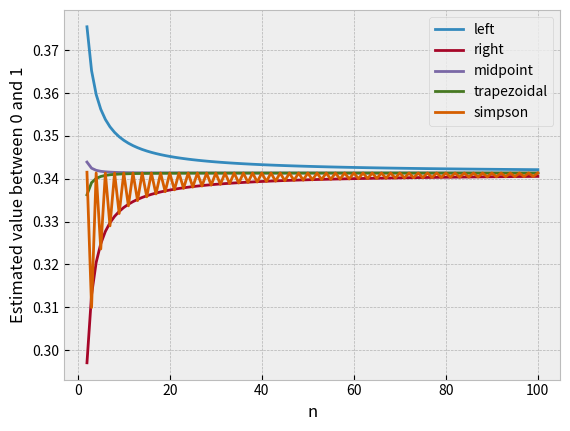

This chart was generated by the following Python code:
import math
import matplotlib.pyplot as plt

def ndf(x):
    # normal distribution function
    return (1/math.sqrt(2*math.pi))*(math.exp((-x**2)/2))

def calc_snd(a,b,n,rule):
    # calc_standard_normal_distribution
    step_size = (b-a)/n
    x_point = a
    x_list = []
    r_sum = 0
    for _ in range(n + 1):
        x_list.append(x_point)
        x_point += step_size
    if rule == "left endpoint":
        for i in range(len(x_list) - 1):
            r_sum += ndf(x_list[i])
        return step_size * r_sum
    elif rule == "right endpoint":
        for x in x_list[1:]:
            r_sum += ndf(x)
        return step_size * r_sum
    elif rule == "midpoint":
        for i in range(len(x_list) - 1):
            r_sum += ndf((x_list[i] + x_list[i+1])/2)
        return step_size * r_sum
    elif rule == "trapezoidal":
        for i in range(len(x_list)):
            if i == 0 or i == len(x_list) - 1:
                r_sum += 0.5 * ndf(x_list[i])
                continue 
                # if there is an error for trapezoidal, check here
            r_sum += ndf(x_list[i])
        return step_size * r_sum
    elif rule == "simpson":
        for i in range(len(x_list)):
            if i == 0 or i == len(x_list) - 1:
                r_sum += ndf(x_list[i])
                continue
            if i % 2 == 1:
                r_sum += 4*ndf(x_list[i])
                continue
            elif i % 2 == 0:
                r_sum += 2*ndf(x_list[i])
                continue
        return (step_size/3) * r_sum

'''
assert round(calc_snd(-1,1), 2) == 0.68
assert round(calc_snd(-2,2), 3) == 0.955
assert round(calc_snd(-3,3), 3) == 0.997
'''

n_list = []
for i in range(2, 101):
    n_list.append(i)

plt.style.use('bmh')

left_end_list = []
for n in n_list:
    left_end_list.append(calc_snd(0,1,n,"left endpoint"))
plt.plot(n_list, left_end_list, label="left")

right_end_list = []
for n in n_list:
    right_end_list.append(calc_snd(0,1,n,"right endpoint"))
plt.plot(n_list, right_end_list, label="right")

midpoint_list = []
for n in n_list:
    midpoint_list.append(calc_snd(0,1,n,"midpoint"))
plt.plot(n_list, midpoint_list, label="midpoint")

trapezoid_list = []
for n in n_list:
    trapezoid_list.append(calc_snd(0,1,n,"trapezoidal"))
plt.plot(n_list, trapezoid_list, label="trapezoidal")

simpson_list = []
for n in n_list:
    simpson_list.append(calc_snd(0,1,n,"simpson"))
plt.plot(n_list, simpson_list, label="simpson")

plt.xlabel("n")
plt.ylabel("Estimated value between 0 and 1")
plt.legend(loc="upper right")
plt.savefig('plot.png')

